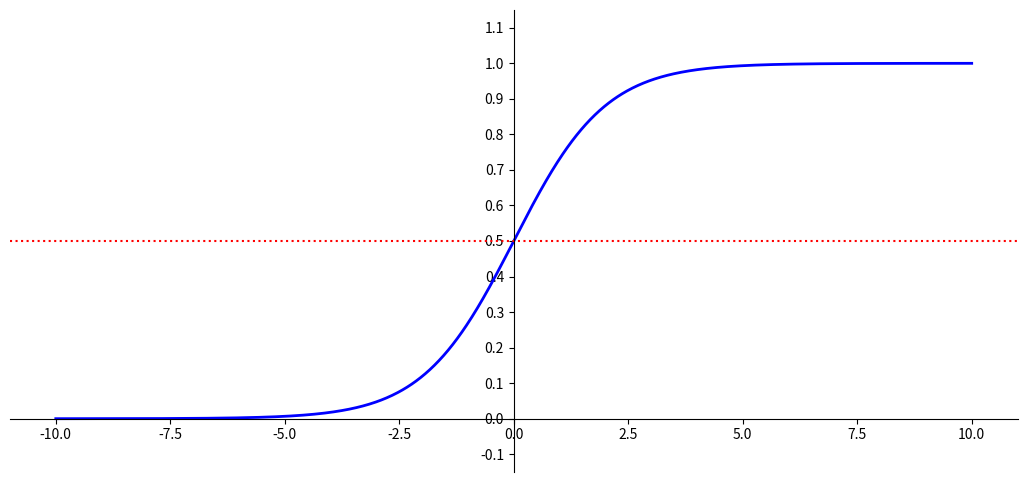
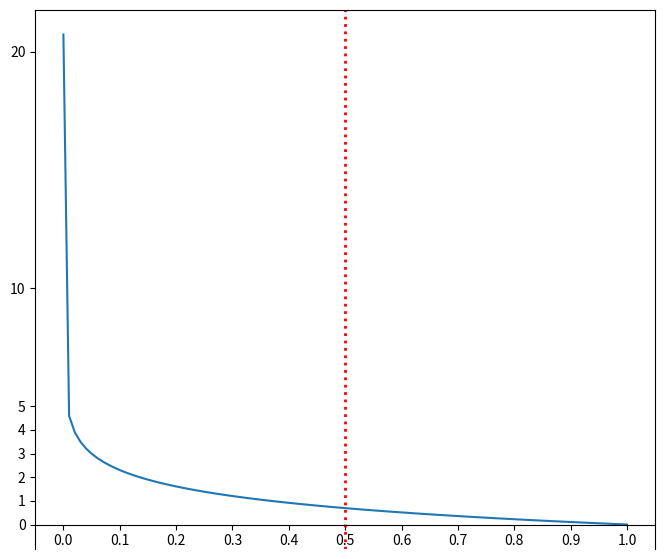

Python code for these plots, in order:
import matplotlib.pyplot as plt
import numpy as np

def logistic_func(X):
    return 1 / (1 + np.exp(-X))  

X = np.linspace(-10, 10, 1000) 
y = logistic_func(X)

plt.figure(figsize=(13, 6))

plt.plot(X, y, color='b', linewidth=2)

plt.axhline(y=0.5, color='r', linestyle=':')

plt.ylim(-0.15, 1.15)
plt.yticks(np.arange(-0.1,1.2,0.1))

ax = plt.gca()
ax.spines['left'].set_position("center")
ax.spines['bottom'].set_position(('data', 0))
ax.spines['top'].set_visible(False)
ax.spines['right'].set_visible(False)
plt.show()

np.min(y), np.max(y)

import numpy as np
import matplotlib.pyplot as plt

X = np.linspace(0.000000001, 1, 100)   # 정답의 확률(X값)
y = -np.log(X)                         # 오차(log loss)

plt.figure(figsize=(8,7))
plt.plot(X, y)
plt.axvline(0.5, linestyle=':', linewidth=2, color='r')

plt.xticks(np.arange(0,1.1,0.1))
plt.yticks([0,1,2,3,4,5,10,20])
plt.gca().spines['bottom'].set_position(("data", 0))
plt.show()









